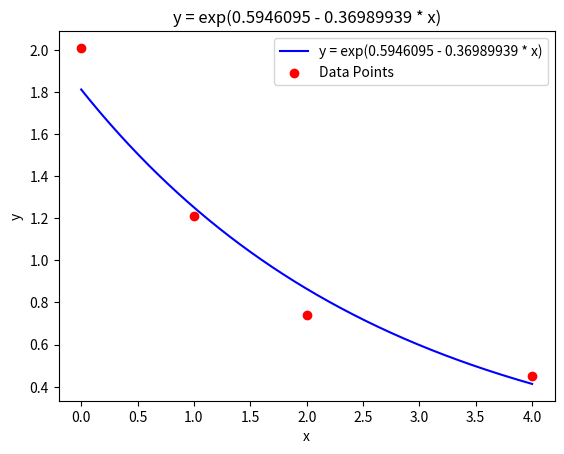

The script that saved this image:
import matplotlib.pyplot as plt
import numpy as np

def f(x):
    return np.exp(0.5946095 - 0.36989939 * x)

x = np.linspace(0, 4, 1000)
y = f(x)

data_x = [0, 1, 2, 4]
data_y = [2.010, 1.210, 0.740, 0.450]

plt.plot(x, y, label='y = exp(0.5946095 - 0.36989939 * x)', color='blue')
plt.scatter(data_x, data_y, color='red', label='Data Points')
plt.title('y = exp(0.5946095 - 0.36989939 * x)')
plt.xlabel('x')
plt.ylabel('y')
plt.legend()
plt.show()
